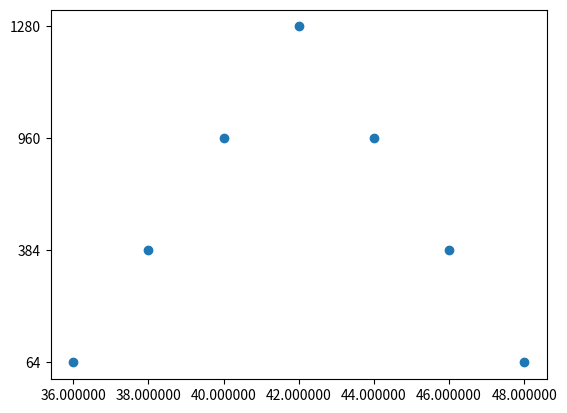

Reproduce this figure in Python.
import numpy as np
from collections import Counter
from itertools import combinations, permutations, product
from sympy.utilities.iterables import multiset_permutations
import matplotlib.pyplot as plt

import sys
outfile = sys.argv[0].split('.')[0] + '.dat'

# 0-1 is in x-y plane
# 0-2 is in y-z
# 0-3 is in x-z

# 1-2 is in x-z plane
# 1-3 is in y-z plane

# 2-3 is in x-y plane

# if we rotate by 180 degrees around z axis, 1 becomes 0, 2 becomes 3
# so now we can copy 0-1, 0-2 and 0-3 to 1-0, 1-3 and 1-2
# (taking the negative of the cluster shifts in the x and y axes)

# if we rotate by 180 degrees around x axis, 2 becomes 0, 1 becomes 3
# so now we can copy 0-1, 0-2 and 0-3 to 2-3, 2-0 and 2-1
# (taking the negative of the cluster shifts in the y and z axes)

# if we rotate by 180 degrees around y axis, 3 becomes 0, 1 becomes 2
# so now we can copy 0-1, 0-2 and 0-3 to 3-2, 3-1 and 3-0
# (taking the negative of the cluster shifts in the x and z axes)

bond_connectivities = np.array([[0, 1, 0, 0, 0],
                       [0, 1, 1, 0, 0],
                       [0, 1, 0, 1, 0],
                       [0, 1, 1, 1, 0],
                       [0, 2, 0, 0, 0],
                       [0, 2, 0, 1, 0],
                       [0, 2, 0, 0, 1],
                       [0, 2, 0, 1, 1],
                       [0, 3, 0, 0, 0],
                       [0, 3, 1, 0, 0],
                       [0, 3, 0, 0, 1],
                       [0, 3, 1, 0, 1],

                       [1, 0, 0, 0, 0],
                       [1, 0, -1, 0, 0],
                       [1, 0, 0, -1, 0],
                       [1, 0, -1, -1, 0],
                       [1, 3, 0, 0, 0],
                       [1, 3, 0, -1, 0],
                       [1, 3, 0, 0, 1],
                       [1, 3, 0, -1, 1],
                       [1, 2, 0, 0, 0],
                       [1, 2, -1, 0, 0],
                       [1, 2, 0, 0, 1],
                       [1, 2, -1, 0, 1],

                       [2, 3, 0, 0, 0],
                       [2, 3, 1, 0, 0],
                       [2, 3, 0, -1, 0],
                       [2, 3, 1, -1, 0],
                       [2, 0, 0, 0, 0],
                       [2, 0, 0, -1, 0],
                       [2, 0, 0, 0, -1],
                       [2, 0, 0, -1, -1],
                       [2, 1, 0, 0, 0],
                       [2, 1, 1, 0, 0],
                       [2, 1, 0, 0, -1],
                       [2, 1, 1, 0, -1],

                       [3, 2, 0, 0, 0],
                       [3, 2, -1, 0, 0],
                       [3, 2, 0, 1, 0],
                       [3, 2, -1, 1, 0],
                       [3, 1, 0, 0, 0],
                       [3, 1, 0, 1, 0],
                       [3, 1, 0, 0, -1],
                       [3, 1, 0, 1, -1],
                       [3, 0, 0, 0, 0],
                       [3, 0, -1, 0, 0],
                       [3, 0, 0, 0, -1],
                       [3, 0, -1, 0, -1]])

# occupancies (there will be 70^4 = 24.01 million of these!)

lengths = [2, 2, 2]

bond_energies = np.array([[0., 1.],
                          [1., 0.]])


c0 = np.array([0, 0, 0, 0, 0, 0, 0, 1])
pc0 = np.array(list(multiset_permutations(c0)))
pc0 = pc0.reshape(len(pc0), *lengths)

xc = [list(range(l)) for l in lengths]
clusters = np.array(list(product(xc[0], xc[1], xc[2])))

cls = product(clusters, bond_connectivities)
bonds = []
for cl in cls:
    bonds.append([[cl[1][0], cl[0][0], cl[0][1], cl[0][2]],
                  [cl[1][1],
                   (cl[0][0]+cl[1][2])%lengths[0],
                   (cl[0][1]+cl[1][3])%lengths[1],
                   (cl[0][2]+cl[1][4])%lengths[2]]])

bonds = np.array(bonds, dtype='int')

energies = Counter()
maxE = 0.
maxd = 0.
bEs = 0.
for i, d in enumerate(product(pc0, pc0, pc0, pc0)):
    if i%1000 == 0:
        print(i)
    e = np.sum([bond_energies[d[bond[0][0]][bond[0][1]][bond[0][2]][bond[0][3]],
                              d[bond[1][0]][bond[1][1]][bond[1][2]][bond[1][3]]]
                for bond in bonds])
    e_str = '{0:.6f}'.format(e/2.)
    energies[e_str] += 1

    if e > maxE:
        maxE = e
        maxd = d
        bEs = [bond_energies[d[bond[0][0]][bond[0][1]][bond[0][2]][bond[0][3]],
                                  d[bond[1][0]][bond[1][1]][bond[1][2]][bond[1][3]]]
                    for bond in bonds]

    if i%25000 == 0:
        keys = sorted(list(energies.keys()))
        values = [energies[key] for key in keys]
        energy_levels_and_degeneracies = np.array([keys, values]).T
        np.savetxt(outfile, energy_levels_and_degeneracies, delimiter=" ", fmt="%s")

print(maxd)
print(maxE/2.)
print(bEs)
print(len(bonds))
keys = sorted(list(energies.keys()))
values = [energies[key] for key in keys]
energy_levels_and_degeneracies = np.array([keys, values]).T
np.savetxt(outfile, energy_levels_and_degeneracies, delimiter=" ", fmt="%s")


plt.scatter(energy_levels_and_degeneracies[:,0], energy_levels_and_degeneracies[:,1])
plt.show()
